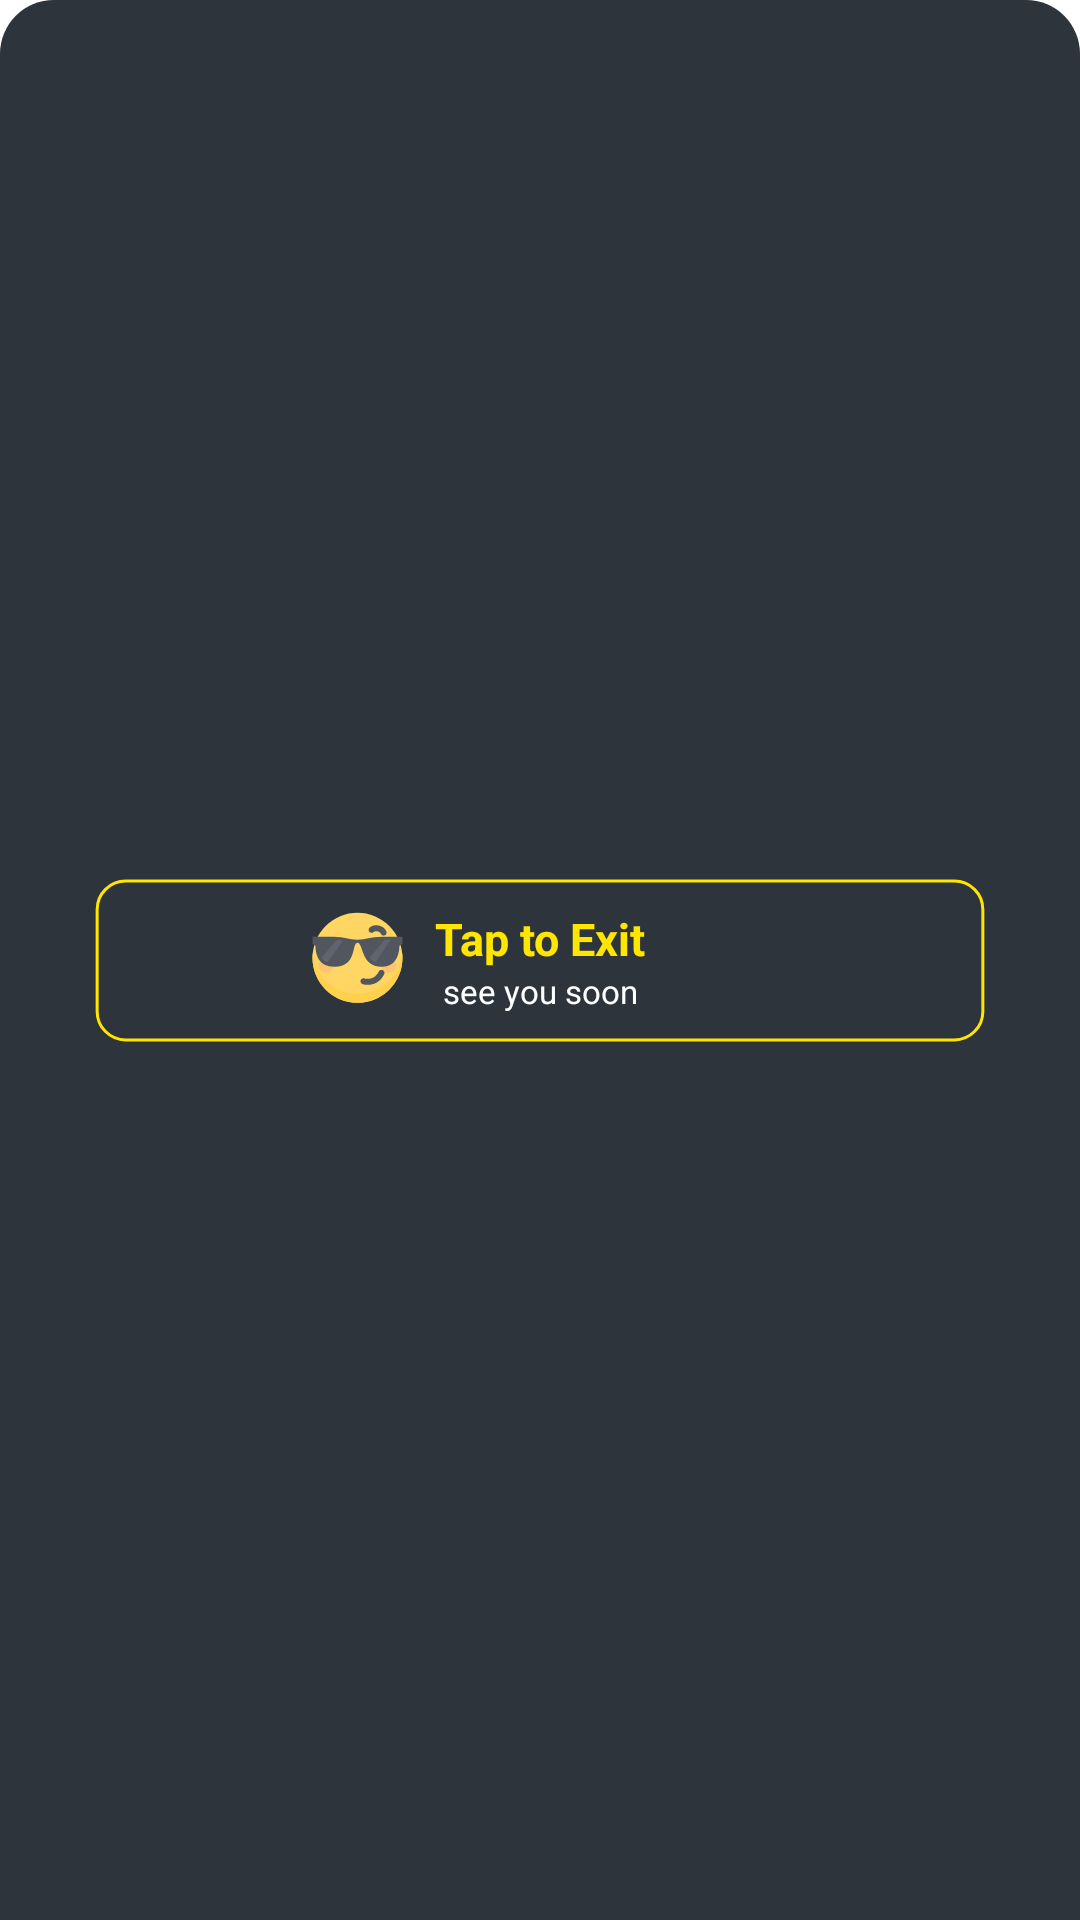

Layout XML and referenced resources for this Android screen:
<!-- AndroidManifest.xml: application theme Theme.FlashLight -->
<!-- res/layout/fragment_bottom_sheet_exit.xml -->
<?xml version="1.0" encoding="utf-8"?>
<androidx.constraintlayout.widget.ConstraintLayout xmlns:android="http://schemas.android.com/apk/res/android"
    xmlns:app="http://schemas.android.com/apk/res-auto"
    xmlns:tools="http://schemas.android.com/tools"
    android:layout_width="match_parent"
    android:layout_height="wrap_content"
    android:background="@drawable/rounded_dialog"
    tools:context=".ui.fragments.BottomSheetExitFrag">


    <ImageView
        android:id="@+id/img_tap"
        android:layout_width="wrap_content"
        android:layout_height="wrap_content"
        android:layout_marginTop="45dp"
        android:layout_marginBottom="45dp"
        android:src="@drawable/ic_submit_btn"
        app:layout_constraintBottom_toBottomOf="parent"
        app:layout_constraintEnd_toEndOf="parent"
        app:layout_constraintStart_toStartOf="parent"
        app:layout_constraintTop_toTopOf="parent"
        android:contentDescription="@null" />

    <TextView
        android:id="@+id/textView2"
        android:layout_width="wrap_content"
        android:layout_height="wrap_content"
        android:layout_marginTop="10dp"
        android:text="@string/Tap"
        android:textColor="@color/yellow"
        android:textSize="15sp"
        android:textStyle="bold"
        app:layout_constraintBottom_toTopOf="@+id/textView3"
        app:layout_constraintEnd_toEndOf="@+id/img_tap"
        app:layout_constraintStart_toStartOf="@+id/img_tap"
        app:layout_constraintTop_toTopOf="@+id/img_tap" />

    <TextView
        android:id="@+id/textView3"
        android:layout_width="wrap_content"
        android:layout_height="wrap_content"
        android:textColor="@color/white"
        android:textSize="11sp"
        android:layout_marginBottom="10dp"
        android:text="@string/seeSoon"
        app:layout_constraintBottom_toBottomOf="@+id/img_tap"
        app:layout_constraintEnd_toEndOf="@+id/textView2"
        app:layout_constraintStart_toStartOf="@+id/textView2" />

    <ImageView
        android:id="@+id/imageView2"
        android:layout_width="wrap_content"
        android:layout_height="wrap_content"
        android:layout_marginStart="72dp"
        android:contentDescription="@null"
        android:src="@drawable/emoji"
        app:layout_constraintBottom_toBottomOf="@+id/textView3"
        app:layout_constraintStart_toStartOf="@+id/img_tap"
        app:layout_constraintTop_toTopOf="@+id/textView2"
        app:layout_constraintVertical_bias="0.0" />
</androidx.constraintlayout.widget.ConstraintLayout>
<!-- resources referenced by this layout -->
<resources>
  <color name="white">#FFFFFFFF</color>
  <color name="yellow">#FFE600</color>
  <!-- drawable emoji: vector/xml drawable (drawable, 2833 chars, omitted) -->
  <!-- drawable ic_submit_btn (drawable) -->
  <vector xmlns:android="http://schemas.android.com/apk/res/android"
      android:width="298dp"
      android:height="55dp"
      android:viewportWidth="298"
      android:viewportHeight="55">
    <path
        android:strokeWidth="1"
        android:pathData="M10.88,1.02L287.12,1.02A9.5,9.5 0,0 1,296.62 10.52L296.62,44.47A9.5,9.5 0,0 1,287.12 53.97L10.88,53.97A9.5,9.5 0,0 1,1.38 44.47L1.38,10.52A9.5,9.5 0,0 1,10.88 1.02z"
        android:fillColor="#00000000"
        android:strokeColor="#FFE600"/>
  </vector>
  <!-- drawable rounded_dialog (drawable) -->
  <?xml version="1.0" encoding="utf-8"?>
  <shape xmlns:android="http://schemas.android.com/apk/res/android"
      android:shape="rectangle">
      <solid android:color="@color/home_frag_bg"/>
      <corners android:topLeftRadius="18dp"
          android:topRightRadius="18dp"/>
  
  </shape>
  <string name="Tap">Tap to Exit</string>
  <string name="seeSoon">see you soon</string>
  <style name="Theme.FlashLight" parent="Theme.MaterialComponents.DayNight.NoActionBar">
          
          <item name="colorPrimary">@color/purple_500</item>
          <item name="colorPrimaryVariant">@color/purple_700</item>
          <item name="colorOnPrimary">@color/white</item>
          
          <item name="colorSecondary">@color/teal_200</item>
          <item name="colorSecondaryVariant">@color/teal_700</item>
          <item name="colorOnSecondary">@color/home_frag_bg</item>
          
          <item name="android:statusBarColor">@color/home_frag_bg</item>
          
          <item name="bottomSheetDialogTheme">@style/AppBottomSheetDialogTheme</item>
      </style>
  <color name="home_frag_bg">#2D343C</color>
  <color name="purple_500">#FF6200EE</color>
  <color name="purple_700">#FF3700B3</color>
  <color name="teal_200">#FF03DAC5</color>
  <color name="teal_700">#FF018786</color>
  <style name="AppBottomSheetDialogTheme" parent="Theme.Design.Light.BottomSheetDialog">
          <item name="bottomSheetStyle">@style/AppModalStyle</item>
      </style>
  <style name="AppModalStyle" parent="Widget.Design.BottomSheet.Modal">
          <item name="android:background">@drawable/rounded_dialog</item>
      </style>
</resources>
